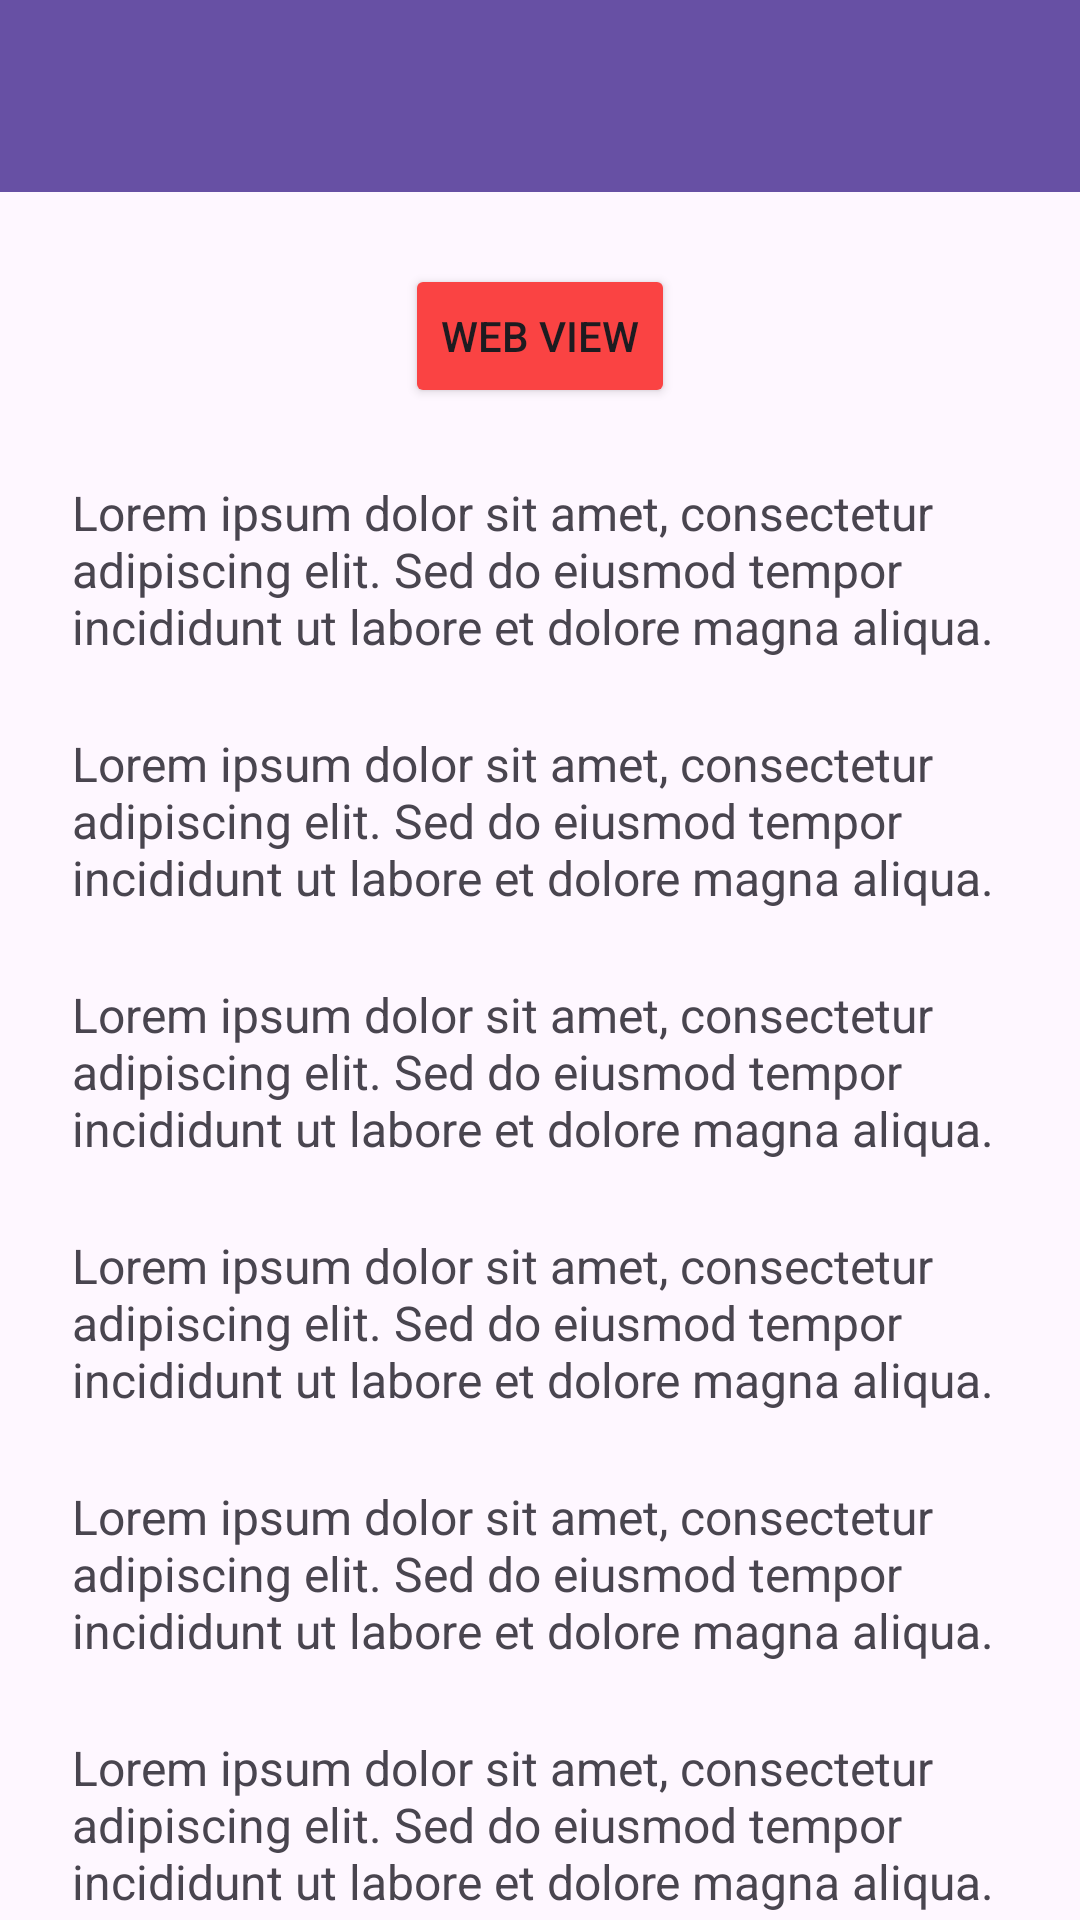

This screen was rendered from an Android layout file. Write that file and the resources it references.
<!-- AndroidManifest.xml: application theme Theme.Raihan_3TIC -->
<!-- res/layout/activity_lima.xml -->
<?xml version="1.0" encoding="utf-8"?>
<androidx.coordinatorlayout.widget.CoordinatorLayout xmlns:android="http://schemas.android.com/apk/res/android"
    xmlns:app="http://schemas.android.com/apk/res-auto"
    xmlns:tools="http://schemas.android.com/tools"
    android:id="@+id/main"
    android:layout_width="match_parent"
    android:layout_height="match_parent"
    tools:context="com.example.Home.Pertemuan5.LimaActivity">

    <com.google.android.material.appbar.AppBarLayout
        android:id="@+id/appBar"
        android:layout_width="match_parent"
        android:layout_height="wrap_content">

        <androidx.appcompat.widget.Toolbar
            android:id="@+id/toolbar"
            android:layout_width="match_parent"
            android:layout_height="?attr/actionBarSize"
            android:background="?attr/colorPrimary"
            app:layout_constraintEnd_toEndOf="parent"
            app:layout_constraintStart_toStartOf="parent"
            app:layout_constraintTop_toTopOf="parent"
            app:subtitleTextColor="@android:color/white"
            app:titleTextColor="@android:color/white"
            app:layout_scrollFlags="scroll"/>


    </com.google.android.material.appbar.AppBarLayout>

    <androidx.core.widget.NestedScrollView
        android:layout_width="match_parent"
        android:layout_height="match_parent"
        app:layout_behavior="@string/appbar_scrolling_view_behavior"
        android:padding="24dp"
        android:clipToPadding="false">

        <LinearLayout
            android:layout_width="match_parent"
            android:layout_height="wrap_content"
            android:orientation="vertical"
            android:gravity="center_horizontal">



            

            <Button
                android:id="@+id/btnWebView"
                android:layout_width="wrap_content"
                android:layout_height="wrap_content"
                app:icon = "@drawable/ic_arrow_back"
                android:backgroundTint="#FA4343"
                app:iconGravity="start"
                android:text="Web View" />
            <TextView
                android:layout_width="match_parent"
                android:layout_height="wrap_content"
                android:text="Lorem ipsum dolor sit amet, consectetur adipiscing elit. Sed do eiusmod tempor incididunt ut labore et dolore magna aliqua. "
                android:textSize="16sp"
                android:layout_marginTop="24dp" />
            <TextView
                android:layout_width="match_parent"
                android:layout_height="wrap_content"
                android:text="Lorem ipsum dolor sit amet, consectetur adipiscing elit. Sed do eiusmod tempor incididunt ut labore et dolore magna aliqua. "
                android:textSize="16sp"
                android:layout_marginTop="24dp" />
            <TextView
                android:layout_width="match_parent"
                android:layout_height="wrap_content"
                android:text="Lorem ipsum dolor sit amet, consectetur adipiscing elit. Sed do eiusmod tempor incididunt ut labore et dolore magna aliqua. "
                android:textSize="16sp"
                android:layout_marginTop="24dp" />
            <TextView
                android:layout_width="match_parent"
                android:layout_height="wrap_content"
                android:text="Lorem ipsum dolor sit amet, consectetur adipiscing elit. Sed do eiusmod tempor incididunt ut labore et dolore magna aliqua. "
                android:textSize="16sp"
                android:layout_marginTop="24dp" />
            <TextView
                android:layout_width="match_parent"
                android:layout_height="wrap_content"
                android:text="Lorem ipsum dolor sit amet, consectetur adipiscing elit. Sed do eiusmod tempor incididunt ut labore et dolore magna aliqua. "
                android:textSize="16sp"
                android:layout_marginTop="24dp" />
            <TextView
                android:layout_width="match_parent"
                android:layout_height="wrap_content"
                android:text="Lorem ipsum dolor sit amet, consectetur adipiscing elit. Sed do eiusmod tempor incididunt ut labore et dolore magna aliqua. "
                android:textSize="16sp"
                android:layout_marginTop="24dp" />
            <TextView
                android:layout_width="match_parent"
                android:layout_height="wrap_content"
                android:text="Lorem ipsum dolor sit amet, consectetur adipiscing elit. Sed do eiusmod tempor incididunt ut labore et dolore magna aliqua. "
                android:textSize="16sp"
                android:layout_marginTop="24dp" />
            <TextView
                android:layout_width="match_parent"
                android:layout_height="wrap_content"
                android:text="Lorem ipsum dolor sit amet, consectetur adipiscing elit. Sed do eiusmod tempor incididunt ut labore et dolore magna aliqua. "
                android:textSize="16sp"
                android:layout_marginTop="24dp" />
            <TextView
                android:layout_width="match_parent"
                android:layout_height="wrap_content"
                android:text="Lorem ipsum dolor sit amet, consectetur adipiscing elit. Sed do eiusmod tempor incididunt ut labore et dolore magna aliqua. "
                android:textSize="16sp"
                android:layout_marginTop="24dp" />
            <TextView
                android:layout_width="match_parent"
                android:layout_height="wrap_content"
                android:text="Lorem ipsum dolor sit amet, consectetur adipiscing elit. Sed do eiusmod tempor incididunt ut labore et dolore magna aliqua. "
                android:textSize="16sp"
                android:layout_marginTop="24dp" />
            <TextView
                android:layout_width="match_parent"
                android:layout_height="wrap_content"
                android:text="Lorem ipsum dolor sit amet, consectetur adipiscing elit. Sed do eiusmod tempor incididunt ut labore et dolore magna aliqua. "
                android:textSize="16sp"
                android:layout_marginTop="24dp" />
            <TextView
                android:layout_width="match_parent"
                android:layout_height="wrap_content"
                android:text="Lorem ipsum dolor sit amet, consectetur adipiscing elit. Sed do eiusmod tempor incididunt ut labore et dolore magna aliqua. "
                android:textSize="16sp"
                android:layout_marginTop="24dp" />
            <TextView
                android:layout_width="match_parent"
                android:layout_height="wrap_content"
                android:text="Lorem ipsum dolor sit amet, consectetur adipiscing elit. Sed do eiusmod tempor incididunt ut labore et dolore magna aliqua. "
                android:textSize="16sp"
                android:layout_marginTop="24dp" />
            <TextView
                android:layout_width="match_parent"
                android:layout_height="wrap_content"
                android:text="Lorem ipsum dolor sit amet, consectetur adipiscing elit. Sed do eiusmod tempor incididunt ut labore et dolore magna aliqua. "
                android:textSize="16sp"
                android:layout_marginTop="24dp" />
            <TextView
                android:layout_width="match_parent"
                android:layout_height="wrap_content"
                android:text="Lorem ipsum dolor sit amet, consectetur adipiscing elit. Sed do eiusmod tempor incididunt ut labore et dolore magna aliqua. "
                android:textSize="16sp"
                android:layout_marginTop="24dp" />
            <TextView
                android:layout_width="match_parent"
                android:layout_height="wrap_content"
                android:text="Lorem ipsum dolor sit amet, consectetur adipiscing elit. Sed do eiusmod tempor incididunt ut labore et dolore magna aliqua. "
                android:textSize="16sp"
                android:layout_marginTop="24dp" />
            <TextView
                android:layout_width="match_parent"
                android:layout_height="wrap_content"
                android:text="Lorem ipsum dolor sit amet, consectetur adipiscing elit. Sed do eiusmod tempor incididunt ut labore et dolore magna aliqua. "
                android:textSize="16sp"
                android:layout_marginTop="24dp" />
        </LinearLayout>
    </androidx.core.widget.NestedScrollView>
</androidx.coordinatorlayout.widget.CoordinatorLayout>
<!-- resources referenced by this layout -->
<resources>
  <style name="Theme.Raihan_3TIC" parent="Base.Theme.Raihan_3TIC" />
  <style name="Base.Theme.Raihan_3TIC" parent="Theme.Material3.DayNight.NoActionBar">
          
          
      </style>
</resources>
